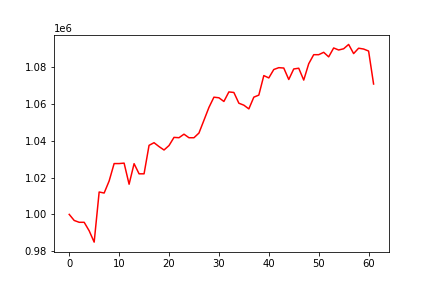

The file beside this chart, header and first rows:
, 0
0, 1000000
1, 996695
2, 995698
3, 995698
4, 991076
5, 984924
6, 1012168
7, 1011612
8, 1018165
9, 1027629
10, 1027629
11, 1027868
12, 1016397
13, 1027577
14, 1022059
15, 1022059
16, 1037539
17, 1038973
18, 1036864
19, 1035010
20, 1037426
21, 1041866
22, 1041692
23, 1043607
24, 1041677
25, 1041677
26, 1044219
27, 1051160
28, 1058141
29, 1063722
30, 1063403
31, 1061399
32, 1066585
33, 1066282
34, 1060450
35, 1059377
36, 1057361
37, 1063741
38, 1064851
39, 1075464
40, 1074194
41, 1078770
42, 1079770
43, 1079575
44, 1073344
45, 1079071
46, 1079470
47, 1073021
48, 1081908
49, 1086825
50, 1086825
51, 1088116
52, 1085655
53, 1090483
54, 1089380
55, 1090041
56, 1092398
57, 1087426
58, 1090354
59, 1089904
... 2 more rows
